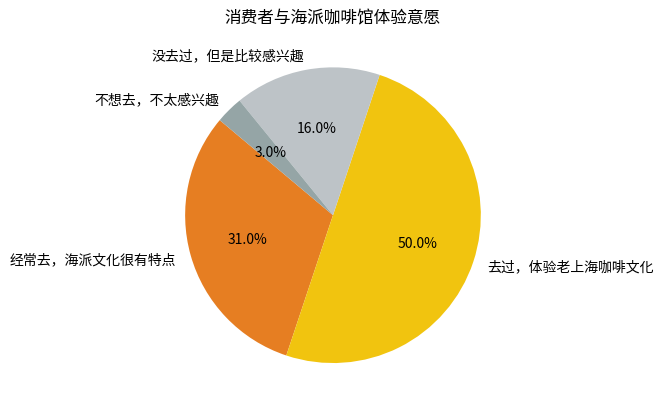

This chart was generated by the following Python code:
import matplotlib.pyplot as plt
import numpy as np

# 数据
labels = ["经常去，海派文化很有特点", "去过，体验老上海咖啡文化", "没去过，但是比较感兴趣", "不想去，不太感兴趣"]
sizes = [31, 50, 16, 3]  # 数据大体一致即可
# 颜色，尽量接近原图，可根据实际微调
colors = ["#E67E22", "#F1C40F", "#BDC3C7", "#95A5A6"]  

# 绘制饼图
fig, ax = plt.subplots()
ax.pie(sizes, labels=labels, autopct="%1.1f%%", startangle=140, colors=colors)

# 设置标题
ax.set_title("消费者与海派咖啡馆体验意愿")

# 显示图表
plt.show()
